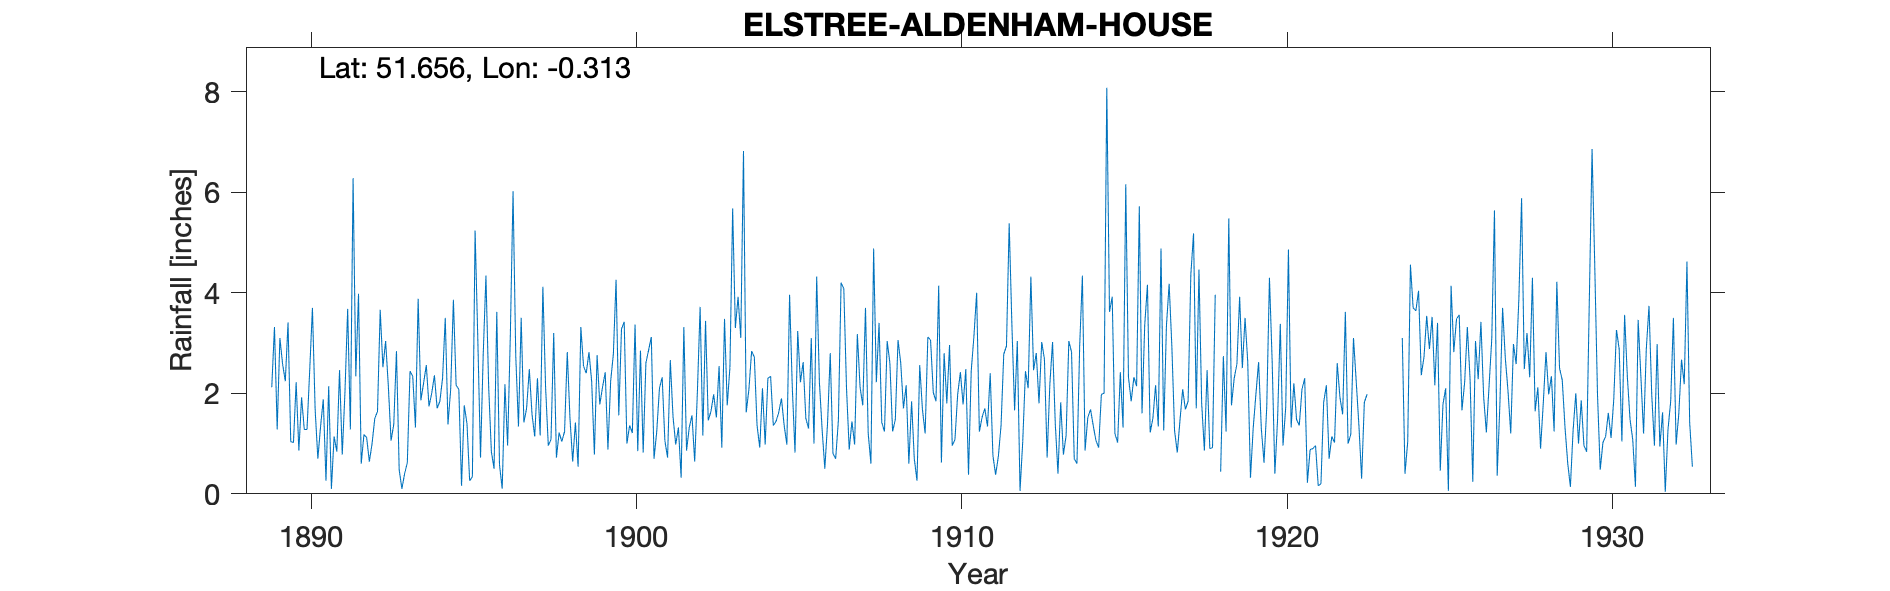

Values plotted in this chart, from the file beside it:
ELSTREE ALDENHAM HOUSE, , , , , , , , , , , , , , , , , , , , , , , 
Grid ref, TQ168966, Long, -0.3127, Lat, 51.66, Elevation, 305, ft, , , , , , , , , , , , , , , 
Station no, 905, , , , , , , , , , , , , , , , , , , , , , 
, 1880, 1881, 1882, 1883, 1884, 1885, 1886, 1887, 1888, 1889, 1890, 1891, 1892, 1893, 1894, 1895, 1896, 1897, 1898, 1899, 1900, 1901, 1902
January, , , , , , , , , , , 2.22, 2.14, 0.6, 1.38, 2.56, 2.08, 0.84, 1.42, 0.72, 2.82, 3.28, 0.7, 0.86
February, , , , , , , , , , , 0.86, 0.1, 1.18, 2.84, 1.74, 0.16, 0.5, 1.7, 1.22, 2.24, 3.42, 1.24, 1.32
March, , , , , , , , , , , 1.92, 1.14, 1.12, 0.48, 2, 1.76, 3.62, 2.48, 1.04, 0.78, 1, 2.1, 1.56
April, , , , , , , , , , 2.12, 1.28, 0.84, 0.64, 0.1, 2.36, 1.4, 0.58, 1.58, 1.24, 2.76, 1.36, 2.32, 0.64
May, , , , , , , , , , 3.32, 1.28, 2.46, 1, 0.4, 1.7, 0.26, 0.1, 1.14, 2.82, 1.78, 1.21, 1.06, 2.04
June, , , , , , , , , , 1.28, 2.46, 0.78, 1.5, 0.62, 1.84, 0.34, 2.18, 2.3, 1.5, 2.12, 3.37, 0.72, 3.72
July, , , , , , , , , , 3.1, 3.7, 2.02, 1.64, 2.44, 2.3, 5.24, 0.96, 1.16, 0.64, 2.42, 0.85, 2.66, 1.16
August, , , , , , , , , , 2.58, 1.68, 3.68, 3.66, 2.34, 3.5, 3.08, 3.16, 4.12, 1.42, 0.88, 2.85, 1.54, 3.44
September, , , , , , , , , , 2.24, 0.7, 1.28, 2.52, 1.32, 1.38, 0.72, 6.02, 2.12, 0.54, 2.24, 0.82, 0.98, 1.46
October, , , , , , , , , , 3.41, 1.34, 6.28, 3.04, 3.88, 2.08, 2.78, 2.74, 0.96, 3.32, 2.78, 2.6, 1.32, 1.64
November, , , , , , , , , , 1.04, 1.88, 2.34, 2.14, 1.86, 3.86, 4.34, 1.34, 1.08, 2.54, 4.26, 2.86, 0.32, 1.98
December, , , , , , , , , , 1.02, 0.26, 3.98, 1.06, 2.2, 2.16, 2.14, 3.5, 3.2, 2.4, 1.56, 3.12, 3.32, 1.52
Total, , , , , , , , , , , 19.58, 27.04, 20.1, 19.86, 27.48, 24.3, 25.54, 23.26, 19.4, 26.64, 26.74, 18.28, 21.34
